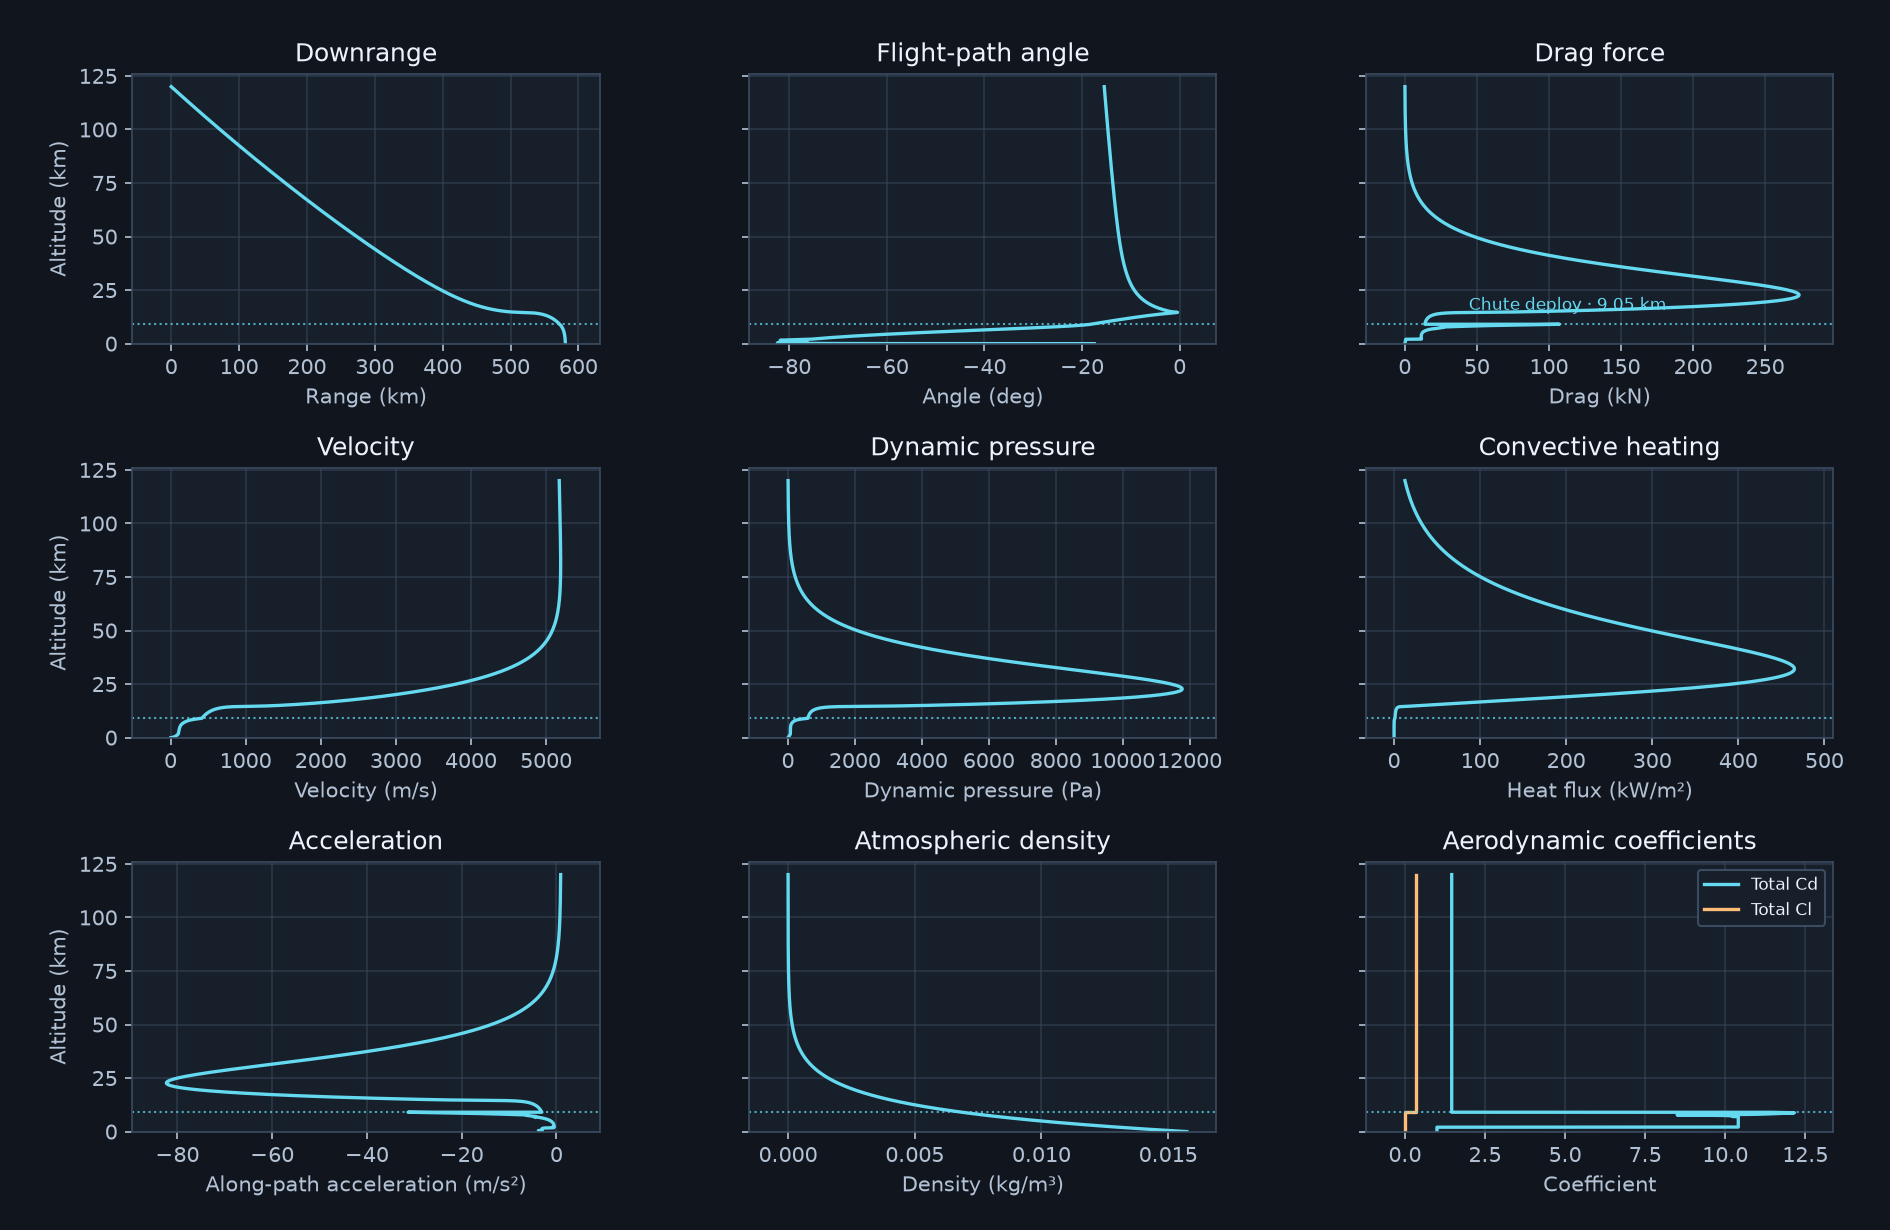

The table this chart was drawn from, first rows:
time_s, phase, altitude_m, velocity_m_s, flight_path_angle_rad, downrange_m, crossrange_m, latitude_deg, longitude_deg, ground_speed_m_s, wind_east_m_s, wind_north_m_s, temperature_k, pressure_pa, density_kg_m3, gravity_m_s2, dynamic_pressure_pa, bank_angle_deg, vertical_velocity_m_s, acceleration_m_s2, g_load, heating_kw_m2, mach, equilibrium_speed_m_s
0.3549, entry, 119511, 5175, -0.2695, 1710, 13.72, 48.2, 173.3, 5175, 0.00632, -0.02004, 214.0, 0.01093, 2.7045946183867734e-07, 3.463, 3.622, 60.0, -1378, 0.8923, 0.2577, 12.93, 22.28, 
0.7133, entry, 119017, 5176, -0.2692, 3437, 27.51, 48.21, 173.4, 5176, 0.006474, -0.02053, 214.0, 0.01144, 2.8299968850460613e-07, 3.463, 3.79, 60.0, -1377, 0.8904, 0.2571, 13.23, 22.28, 
1.018, entry, 118598, 5176, -0.269, 4904, 39.16, 48.22, 173.4, 5176, 0.006604, -0.02095, 214.0, 0.01189, 2.940856714455385e-07, 3.464, 3.939, 60.0, -1375, 0.8887, 0.2565, 13.49, 22.28, 
1.376, entry, 118106, 5176, -0.2686, 6630, 52.81, 48.23, 173.5, 5176, 0.006758, -0.02146, 214.0, 0.01244, 3.076778920587218e-07, 3.465, 4.122, 60.0, -1374, 0.8866, 0.2558, 13.8, 22.28, 
1.676, entry, 117694, 5176, -0.2684, 8079, 64.21, 48.23, 173.5, 5176, 0.006887, -0.02188, 214.0, 0.01292, 3.195539363795785e-07, 3.466, 4.281, 60.0, -1373, 0.8848, 0.2553, 14.07, 22.28, 
2.044, entry, 117188, 5177, -0.2681, 9856, 78.12, 48.24, 173.5, 5177, 0.007047, -0.02241, 214.0, 0.01353, 3.3472638470193985e-07, 3.467, 4.485, 60.0, -1371, 0.8826, 0.2546, 14.4, 22.29, 
2.344, entry, 116777, 5177, -0.2678, 11303, 89.4, 48.24, 173.6, 5177, 0.007177, -0.02285, 214.0, 0.01405, 3.475984977920288e-07, 3.468, 4.658, 60.0, -1370, 0.8807, 0.254, 14.67, 22.29, 
2.678, entry, 116320, 5177, -0.2675, 12915, 101.9, 48.25, 173.6, 5177, 0.007321, -0.02334, 214.0, 0.01465, 3.625007323774476e-07, 3.469, 4.858, 60.0, -1368, 0.8786, 0.2533, 14.99, 22.29, 
3.02, entry, 115853, 5178, -0.2672, 14564, 114.6, 48.26, 173.7, 5178, 0.00747, -0.02385, 214.0, 0.0153, 3.783847299858759e-07, 3.47, 5.072, 60.0, -1367, 0.8763, 0.2526, 15.32, 22.29, 
3.345, entry, 115409, 5178, -0.2669, 16134, 126.7, 48.26, 173.7, 5178, 0.007612, -0.02434, 214.0, 0.01593, 3.9413574006611157e-07, 3.471, 5.283, 60.0, -1366, 0.8741, 0.2519, 15.63, 22.29, 
3.687, entry, 114942, 5178, -0.2666, 17785, 139.3, 48.27, 173.7, 5178, 0.007761, -0.02487, 214.0, 0.01663, 4.1137910394251214e-07, 3.472, 5.515, 60.0, -1364, 0.8718, 0.2511, 15.98, 22.29, 
4.033, entry, 114470, 5178, -0.2663, 19460, 152, 48.28, 173.8, 5178, 0.007912, -0.0254, 214.0, 0.01737, 4.2962100449013704e-07, 3.472, 5.76, 60.0, -1363, 0.8693, 0.2503, 16.33, 22.29, 
4.34, entry, 114051, 5179, -0.2661, 20943, 163.2, 48.28, 173.8, 5179, 0.008047, -0.02588, 214.0, 0.01805, 4.4643321737383776e-07, 3.473, 5.987, 60.0, -1362, 0.867, 0.2496, 16.65, 22.29, 
4.67, entry, 113603, 5179, -0.2658, 22538, 175.2, 48.29, 173.9, 5179, 0.008192, -0.02641, 214.0, 0.01881, 4.652089291059697e-07, 3.474, 6.239, 60.0, -1360, 0.8645, 0.2488, 17, 22.3, 
5.014, entry, 113136, 5179, -0.2655, 24199, 187.7, 48.3, 173.9, 5179, 0.008343, -0.02696, 214.0, 0.01963, 4.855863294454177e-07, 3.475, 6.513, 60.0, -1359, 0.8618, 0.248, 17.37, 22.3, 
5.366, entry, 112657, 5180, -0.2652, 25905, 200.4, 48.3, 173.9, 5180, 0.008498, -0.02753, 214.0, 0.02051, 5.074137588793534e-07, 3.476, 6.807, 60.0, -1357, 0.859, 0.2471, 17.76, 22.3, 
5.717, entry, 112181, 5180, -0.2649, 27600, 212.9, 48.31, 174, 5180, 0.008653, -0.02811, 214.0, 0.02143, 5.300527612388944e-07, 3.477, 7.111, 60.0, -1356, 0.8561, 0.2462, 18.15, 22.3, 
6.042, entry, 111740, 5180, -0.2646, 29176, 224.5, 48.32, 174, 5180, 0.008797, -0.02865, 214.0, 0.02231, 5.519584212090753e-07, 3.478, 7.406, 60.0, -1355, 0.8533, 0.2453, 18.53, 22.3, 
6.389, entry, 111271, 5180, -0.2643, 30853, 236.8, 48.32, 174.1, 5180, 0.008951, -0.02923, 214.0, 0.02329, 5.762422421909983e-07, 3.479, 7.732, 60.0, -1353, 0.8502, 0.2444, 18.93, 22.3, 
6.689, entry, 110864, 5181, -0.264, 32309, 247.4, 48.33, 174.1, 5181, 0.009085, -0.02975, 214.0, 0.02418, 5.981756566159476e-07, 3.48, 8.028, 60.0, -1352, 0.8475, 0.2436, 19.29, 22.3, 
7.026, entry, 110410, 5181, -0.2637, 33939, 259.2, 48.34, 174.1, 5181, 0.009236, -0.03033, 214.0, 0.02521, 6.236629511313102e-07, 3.481, 8.371, 60.0, -1351, 0.8443, 0.2426, 19.7, 22.3, 
7.335, entry, 109992, 5181, -0.2634, 35436, 270.1, 48.34, 174.2, 5181, 0.009374, -0.03088, 214.0, 0.0262, 6.480137374260337e-07, 3.481, 8.698, 60.0, -1349, 0.8413, 0.2417, 20.09, 22.31, 
7.682, entry, 109525, 5182, -0.2631, 37115, 282.1, 48.35, 174.2, 5182, 0.00953, -0.03149, 214.0, 0.02734, 6.764168254045048e-07, 3.482, 9.081, 60.0, -1348, 0.8379, 0.2406, 20.53, 22.31, 
8.021, entry, 109068, 5182, -0.2628, 38760, 293.8, 48.36, 174.3, 5182, 0.009684, -0.03211, 214.0, 0.02852, 7.054068053329361e-07, 3.483, 9.471, 60.0, -1346, 0.8344, 0.2395, 20.96, 22.31, 
8.373, entry, 108594, 5182, -0.2625, 40468, 306, 48.36, 174.3, 5182, 0.009844, -0.03275, 214.0, 0.02978, 7.367801869751312e-07, 3.484, 9.893, 60.0, -1345, 0.8306, 0.2384, 21.43, 22.31, 
8.677, entry, 108185, 5182, -0.2623, 41942, 316.4, 48.37, 174.3, 5182, 0.009983, -0.03332, 214.0, 0.03092, 7.649335889050162e-07, 3.485, 10.27, 60.0, -1344, 0.8273, 0.2374, 21.84, 22.31, 
9.002, entry, 107750, 5183, -0.262, 43517, 327.4, 48.38, 174.4, 5183, 0.01013, -0.03393, 214.0, 0.03218, 7.961625023302221e-07, 3.486, 10.69, 60.0, -1342, 0.8236, 0.2363, 22.28, 22.31, 
9.35, entry, 107282, 5183, -0.2617, 45207, 339.2, 48.38, 174.4, 5183, 0.01029, -0.0346, 214.0, 0.0336, 8.310616366782561e-07, 3.487, 11.16, 60.0, -1341, 0.8195, 0.235, 22.77, 22.31, 
9.697, entry, 106818, 5183, -0.2614, 46889, 350.9, 48.39, 174.5, 5183, 0.01046, -0.03527, 214.0, 0.03506, 8.672627007825237e-07, 3.488, 11.65, 60.0, -1339, 0.8153, 0.2338, 23.26, 22.31, 
10.05, entry, 106346, 5184, -0.2611, 48601, 362.7, 48.4, 174.5, 5184, 0.01062, -0.03597, 214.0, 0.03661, 9.056737876887968e-07, 3.489, 12.17, 60.0, -1338, 0.8109, 0.2324, 23.78, 22.31, 
10.34, entry, 105953, 5184, -0.2608, 50029, 372.5, 48.4, 174.5, 5184, 0.01076, -0.03657, 214.0, 0.03796, 9.389555862985175e-07, 3.489, 12.62, 60.0, -1337, 0.807, 0.2313, 24.21, 22.32, 
10.69, entry, 105492, 5184, -0.2605, 51704, 383.9, 48.41, 174.6, 5184, 0.01093, -0.03727, 214.0, 0.0396, 9.795307737540038e-07, 3.49, 13.16, 60.0, -1335, 0.8024, 0.2299, 24.74, 22.32, 
11.03, entry, 105029, 5184, -0.2602, 53387, 395.4, 48.41, 174.6, 5184, 0.0111, -0.03799, 214.0, 0.04131, 1.0219949965193373e-06, 3.491, 13.73, 60.0, -1334, 0.7976, 0.2285, 25.27, 22.32, 
11.4, entry, 104542, 5185, -0.2599, 55165, 407.3, 48.42, 174.7, 5185, 0.01128, -0.03877, 214.0, 0.0432, 1.0687767595615643e-06, 3.492, 14.36, 60.0, -1332, 0.7924, 0.2269, 25.85, 22.32, 
11.71, entry, 104126, 5185, -0.2596, 56683, 417.5, 48.43, 174.7, 5185, 0.01143, -0.03945, 214.0, 0.04489, 1.1103753060182688e-06, 3.493, 14.93, 60.0, -1331, 0.7877, 0.2255, 26.35, 22.32, 
12.02, entry, 103718, 5185, -0.2593, 58176, 427.5, 48.43, 174.7, 5185, 0.01159, -0.04012, 214.0, 0.0466, 1.1527782069814257e-06, 3.494, 15.5, 60.0, -1330, 0.783, 0.2241, 26.85, 22.32, 
12.37, entry, 103254, 5185, -0.259, 59872, 438.7, 48.44, 174.8, 5185, 0.01177, -0.04091, 214.0, 0.04863, 1.2028779153584275e-06, 3.495, 16.17, 60.0, -1328, 0.7775, 0.2225, 27.43, 22.32, 
12.71, entry, 102794, 5186, -0.2587, 61557, 449.8, 48.45, 174.8, 5186, 0.01195, -0.0417, 214.0, 0.05072, 1.2547430961804986e-06, 3.496, 16.87, 60.0, -1327, 0.7717, 0.2208, 28.02, 22.32, 
13.02, entry, 102390, 5186, -0.2585, 63040, 459.5, 48.45, 174.9, 5186, 0.01212, -0.04241, 214.0, 0.05264, 1.3021853968113834e-06, 3.497, 17.51, 60.0, -1325, 0.7666, 0.2192, 28.55, 22.32, 
13.34, entry, 101970, 5186, -0.2582, 64585, 469.6, 48.46, 174.9, 5186, 0.01229, -0.04317, 214.0, 0.05471, 1.3534326711079565e-06, 3.497, 18.2, 60.0, -1324, 0.761, 0.2176, 29.11, 22.33, 
13.67, entry, 101533, 5186, -0.2579, 66192, 480, 48.46, 174.9, 5186, 0.01247, -0.04397, 214.0, 0.05695, 1.4088197511875519e-06, 3.498, 18.95, 60.0, -1323, 0.755, 0.2158, 29.7, 22.33, 
14.04, entry, 101046, 5187, -0.2576, 67986, 491.5, 48.47, 175, 5187, 0.01269, -0.04489, 214.0, 0.05955, 1.4731997239138366e-06, 3.499, 19.82, 60.0, -1321, 0.748, 0.2138, 30.38, 22.33, 
14.39, entry, 100582, 5187, -0.2572, 69696, 502.4, 48.48, 175, 5187, 0.01289, -0.04579, 214.0, 0.06214, 1.5372682596198935e-06, 3.5, 20.68, 60.0, -1320, 0.7411, 0.2117, 31.04, 22.33, 
14.67, entry, 100211, 5187, -0.257, 71069, 511.1, 48.48, 175.1, 5187, 0.01306, -0.04652, 214.0, 0.0643, 1.5906341354020773e-06, 3.501, 21.4, 60.0, -1318, 0.7354, 0.2101, 31.58, 22.33, 
15, entry, 99772, 5187, -0.2567, 72691, 521.4, 48.49, 175.1, 5187, 0.01327, -0.04741, 214.0, 0.06694, 1.6559526948754041e-06, 3.502, 22.28, 60.0, -1317, 0.7285, 0.208, 32.22, 22.33, 
15.35, entry, 99315, 5188, -0.2564, 74384, 532, 48.5, 175.1, 5188, 0.01349, -0.04836, 214.0, 0.06981, 1.7269314212981955e-06, 3.503, 23.24, 60.0, -1316, 0.7209, 0.2058, 32.91, 22.33, 
15.69, entry, 98864, 5188, -0.2561, 76057, 542.4, 48.5, 175.2, 5188, 0.01371, -0.04932, 214.0, 0.07276, 1.7999582704446929e-06, 3.504, 24.22, 60.0, -1314, 0.7132, 0.2036, 33.6, 22.33, 
16.04, entry, 98409, 5188, -0.2558, 77747, 552.9, 48.51, 175.2, 5188, 0.01395, -0.05032, 214.0, 0.07587, 1.876773710148554e-06, 3.505, 25.26, 60.0, -1313, 0.7051, 0.2012, 34.32, 22.33, 
16.37, entry, 97976, 5188, -0.2555, 79357, 562.8, 48.51, 175.3, 5188, 0.01418, -0.05129, 214.0, 0.07894, 1.9528755360758825e-06, 3.505, 26.28, 60.0, -1311, 0.6972, 0.1989, 35.01, 22.34, 
16.7, entry, 97537, 5189, -0.2552, 80991, 572.7, 48.52, 175.3, 5189, 0.01443, -0.05231, 214.0, 0.08219, 2.0331579150195764e-06, 3.506, 27.37, 60.0, -1310, 0.6888, 0.1964, 35.73, 22.34, 
17.02, entry, 97121, 5189, -0.2549, 82543, 582.2, 48.53, 175.3, 5189, 0.01467, -0.0533, 214.0, 0.08539, 2.1123464911940377e-06, 3.507, 28.44, 60.0, -1308, 0.6805, 0.194, 36.42, 22.34, 
17.35, entry, 96688, 5189, -0.2546, 84158, 591.9, 48.53, 175.4, 5189, 0.01493, -0.05436, 214.0, 0.08885, 2.1979074056773683e-06, 3.508, 29.59, 60.0, -1307, 0.6716, 0.1915, 37.16, 22.34, 
17.7, entry, 96231, 5189, -0.2543, 85866, 602.1, 48.54, 175.4, 5189, 0.01521, -0.05552, 214.0, 0.09266, 2.292077700092467e-06, 3.509, 30.86, 60.0, -1306, 0.6619, 0.1886, 37.95, 22.34, 
18.04, entry, 95787, 5189, -0.254, 87528, 612, 48.55, 175.5, 5189, 0.0155, -0.05667, 214.0, 0.09651, 2.3874188896287344e-06, 3.51, 32.15, 60.0, -1304, 0.652, 0.1858, 38.74, 22.34, 
18.34, entry, 95397, 5190, -0.2538, 88990, 620.6, 48.55, 175.5, 5190, 0.01577, -0.05772, 214.0, 0.1, 2.4745003964987626e-06, 3.511, 33.32, 60.0, -1303, 0.6431, 0.1832, 39.44, 22.34, 
18.71, entry, 94922, 5190, -0.2534, 90773, 631.1, 48.56, 175.5, 5190, 0.0161, -0.05904, 214.0, 0.1045, 2.5847611226976265e-06, 3.512, 34.81, 60.0, -1301, 0.6317, 0.1799, 40.32, 22.34, 
19.04, entry, 94488, 5190, -0.2531, 92403, 640.6, 48.56, 175.6, 5190, 0.01643, -0.06028, 214.0, 0.1087, 2.689801870839176e-06, 3.512, 36.23, 60.0, -1300, 0.621, 0.1768, 41.13, 22.34, 
19.39, entry, 94039, 5190, -0.2528, 94093, 650.3, 48.57, 175.6, 5190, 0.01678, -0.06161, 214.0, 0.1133, 2.802981854197271e-06, 3.513, 37.76, 60.0, -1298, 0.6094, 0.1735, 41.99, 22.34, 
19.68, entry, 93657, 5191, -0.2526, 95533, 658.6, 48.57, 175.7, 5191, 0.01709, -0.06277, 214.0, 0.1174, 2.903009657004674e-06, 3.514, 39.11, 60.0, -1297, 0.5992, 0.1705, 42.74, 22.34, 
20.05, entry, 93179, 5191, -0.2522, 97337, 668.9, 48.58, 175.7, 5191, 0.0175, -0.06429, 214.0, 0.1226, 3.033277550818291e-06, 3.515, 40.86, 60.0, -1295, 0.586, 0.1667, 43.7, 22.35, 
... 960 more rows
